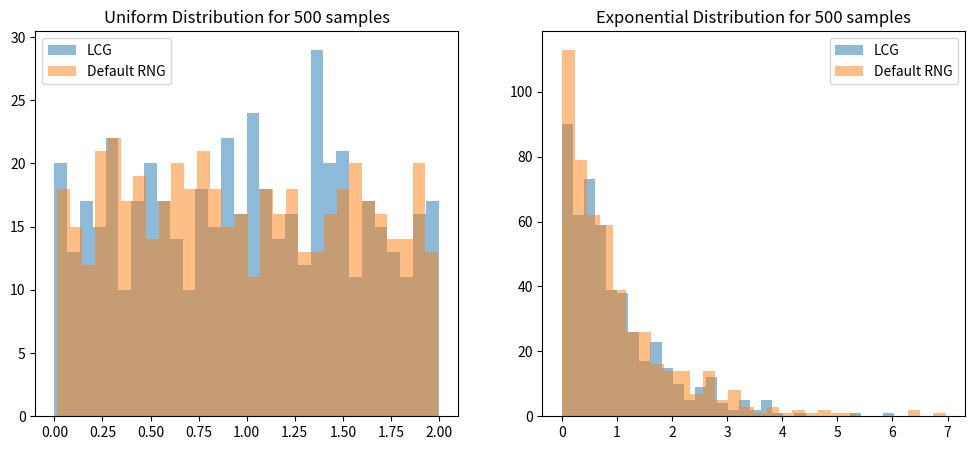

The matplotlib source for this figure: (Note: this script raises an exception after producing the figure.)
import numpy as np
import matplotlib.pyplot as plt
import math as math
import random
class LCG:
    def __init__(self, seed=1, a=16807, c=0, m=2**31 - 1):
        self.seed = seed
        self.a = a
        self.c = c
        self.m = m

    def next(self):
        self.seed = (self.a * self.seed + self.c) % self.m
        return self.seed
def uniform_lcg(a, b, lcg):
  #  lcg.seed = seed  # Set the seed value
    return a + (b - a) * (lcg.next() / float(lcg.m))

def exponential_lcg(lcg):
    return -1 * math.log(1 - (lcg.next() / float(lcg.m)))

# Generate random numbers using LCG
lcg = LCG()
#seed_value = 10;
uniform_values_lcg = np.array([uniform_lcg(0, 2, lcg) for _ in range(500)])
exponential_values_lcg = np.array([exponential_lcg(lcg) for _ in range(500)])
print(uniform_values_lcg)
print(exponential_values_lcg)


# Generate random numbers using Python's default random number generator
uniform_values_default = np.array([random.uniform(0, 2) for _ in range(500)])
exponential_values_default = np.array([random.expovariate(1) for _ in range(500)])

# Visual inspection: Histograms
plt.figure(figsize=(12, 5))
plt.subplot(1, 2, 1)
plt.hist(uniform_values_lcg, bins=30, alpha=0.5, label='LCG')
plt.hist(uniform_values_default, bins=30, alpha=0.5, label='Default RNG')
plt.title('Uniform Distribution for 500 samples')
plt.legend()

plt.subplot(1, 2, 2)
plt.hist(exponential_values_lcg, bins=30, alpha=0.5, label='LCG')
plt.hist(exponential_values_default, bins=30, alpha=0.5, label='Default RNG')
plt.title('Exponential Distribution for 500 samples')
plt.legend()

plt.show()

# Summary statistics
print("Mean of uniform distribution (LCG):", np.mean(uniform_values_lcg))
print("Mean of uniform distribution (Default RNG):", np.mean(uniform_values_default))
print("Variance of uniform distribution (LCG):", np.var(uniform_values_lcg))
print("Variance of uniform distribution (Default RNG):", np.var(uniform_values_default))

print("Mean of exponential distribution (LCG):", np.mean(exponential_values_lcg))
print("Mean of exponential distribution (Default RNG):", np.mean(exponential_values_default))
print("Variance of exponential distribution (LCG):", np.var(exponential_values_lcg))
print("Variance of exponential distribution (Default RNG):", np.var(exponential_values_default))

# Quantile-Quantile (Q-Q) plot
plt.figure(figsize=(12, 5))
plt.subplot(1, 2, 1)
stats.probplot(uniform_values_lcg, dist="uniform", plot=plt)
plt.title('Uniform Distribution (LCG) Q-Q Plot')

plt.subplot(1, 2, 2)
stats.probplot(exponential_values_lcg, dist="expon", plot=plt)
plt.title('Exponential Distribution (LCG) Q-Q Plot')

plt.show()
